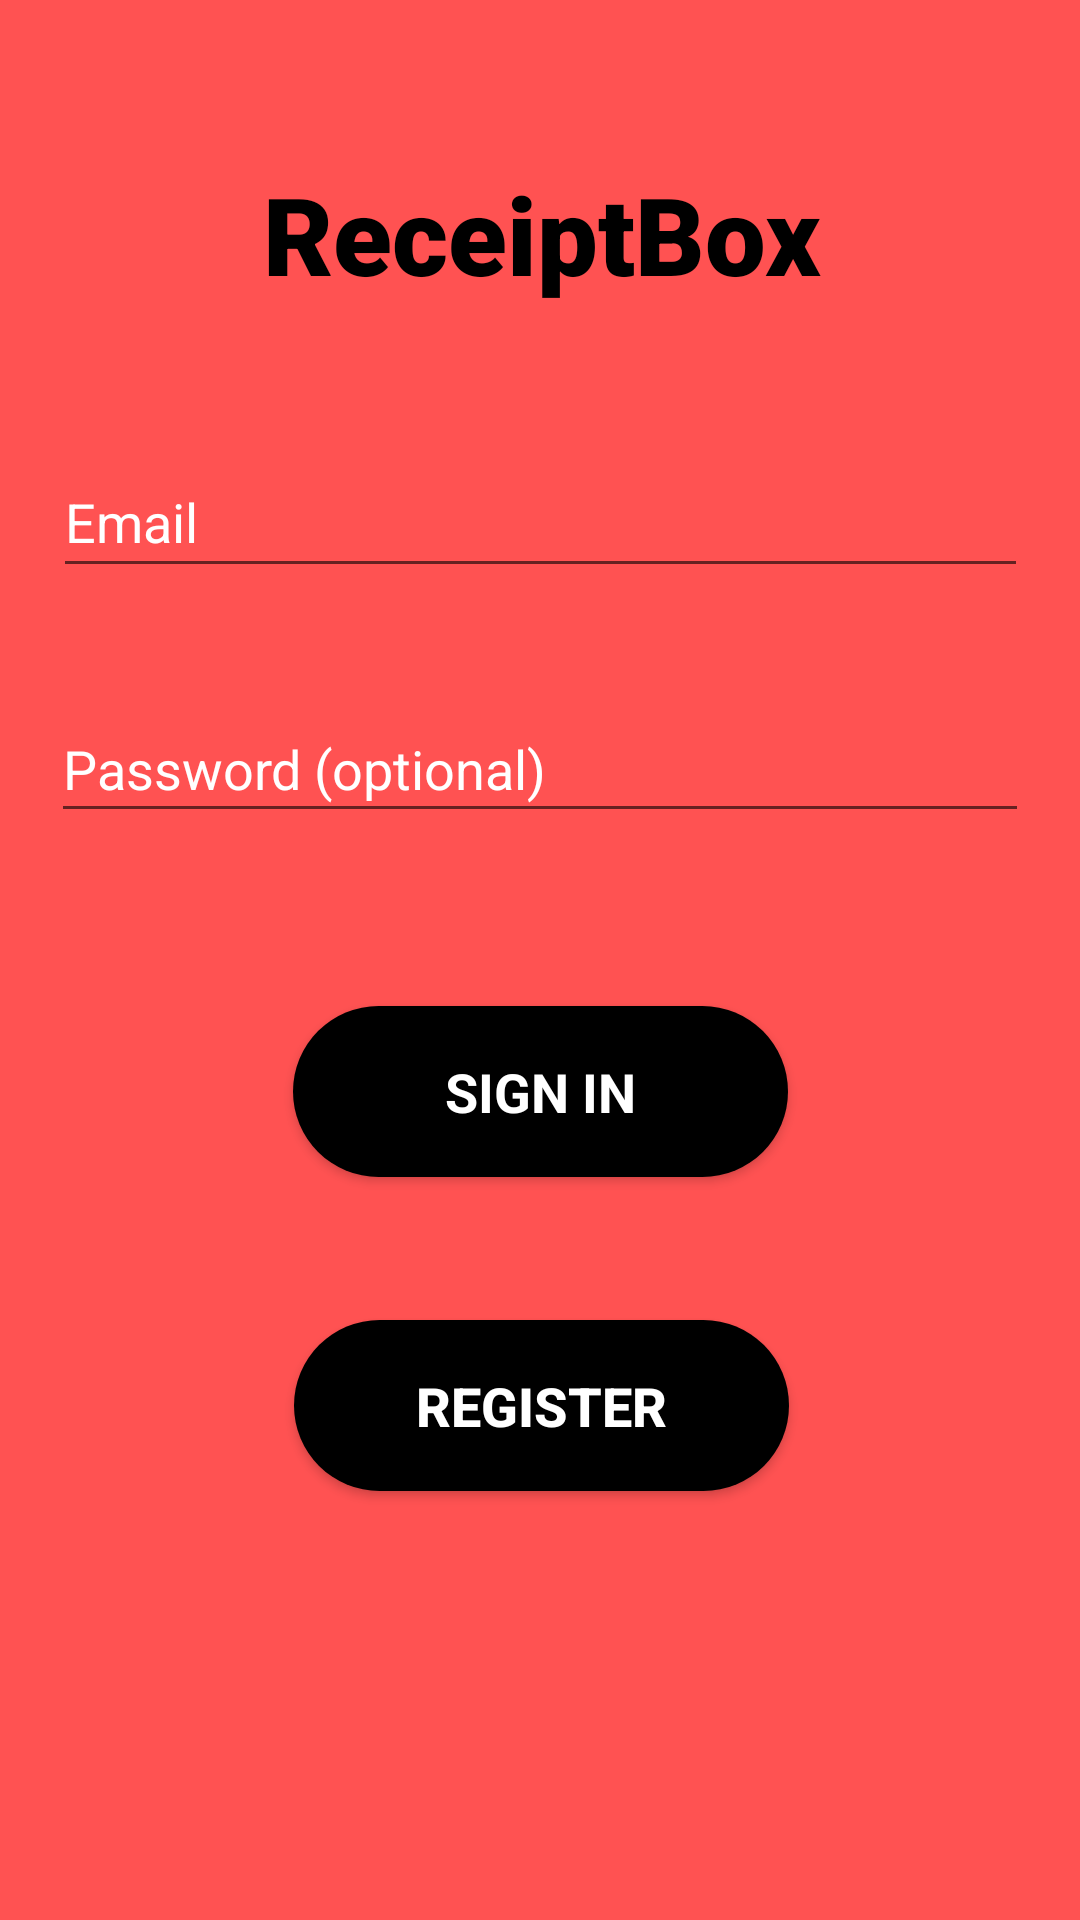

Android layout source for this screen:
<!-- AndroidManifest.xml: application theme AppTheme -->
<!-- res/layout/activity_login.xml -->
<?xml version="1.0" encoding="utf-8"?>
<android.support.constraint.ConstraintLayout xmlns:android="http://schemas.android.com/apk/res/android"
    xmlns:app="http://schemas.android.com/apk/res-auto"
    xmlns:tools="http://schemas.android.com/tools"
    android:id="@+id/linearLayout"
    android:layout_width="match_parent"
    android:layout_height="match_parent"
    android:gravity="center_horizontal"
    android:background="@color/coral"
    tools:context=".Activities.LoginActivity">

    
    <TextView
        android:id="@+id/titleRB"
        android:layout_width="272dp"
        android:layout_height="53dp"
        android:layout_marginBottom="8dp"
        android:layout_marginEnd="8dp"
        android:layout_marginStart="8dp"
        android:layout_marginTop="8dp"
        android:fontFamily="sans-serif"
        android:text="ReceiptBox"
        android:textAlignment="center"
        android:textAllCaps="false"
        android:textColor="#000000"
        android:textFontWeight="1000"
        android:textSize="36sp"
        android:textStyle="bold"
        app:layout_constraintBottom_toBottomOf="parent"
        app:layout_constraintEnd_toEndOf="parent"
        app:layout_constraintHorizontal_bias="0.503"
        app:layout_constraintStart_toStartOf="parent"
        app:layout_constraintTop_toTopOf="parent"
        app:layout_constraintVertical_bias="0.08" />

    <AutoCompleteTextView
        android:id="@+id/email"
        android:layout_width="325dp"
        android:layout_height="47dp"
        android:layout_marginBottom="8dp"
        android:layout_marginEnd="8dp"
        android:layout_marginStart="8dp"
        android:layout_marginTop="8dp"
        android:hint="@string/prompt_email"
        android:inputType="textEmailAddress"
        android:state_pressed="true" android:color="@color/white"
        android:maxLines="1"
        android:textColor="@color/white"
        android:textColorHint="@color/white"
        android:theme="@style/MyEditText"
        android:singleLine="true"
        app:layout_constraintBottom_toTopOf="@+id/password"
        app:layout_constraintEnd_toEndOf="parent"
        app:layout_constraintHorizontal_bias="0.511"
        app:layout_constraintStart_toStartOf="parent"
        app:layout_constraintTop_toTopOf="parent"
        app:layout_constraintVertical_bias="0.836" />

    <EditText
        android:id="@+id/password"
        android:layout_width="326dp"
        android:layout_height="46dp"
        android:layout_marginBottom="8dp"
        android:layout_marginEnd="8dp"
        android:layout_marginStart="8dp"
        android:layout_marginTop="108dp"
        android:hint="@string/prompt_password"
        android:imeActionId="6"
        android:imeActionLabel="@string/action_sign_in_short"
        android:textColorHint="@color/white"
        android:textColor="@color/white"
        android:state_pressed="true" android:color="@color/white"
        android:theme="@style/MyEditText"
        android:imeOptions="actionUnspecified"
        android:inputType="textPassword"
        android:maxLines="1"
        android:singleLine="true"
        app:layout_constraintBottom_toBottomOf="parent"
        app:layout_constraintEnd_toEndOf="parent"
        app:layout_constraintStart_toStartOf="parent"
        app:layout_constraintTop_toTopOf="parent"
        app:layout_constraintVertical_bias="0.259" />

    <Button
        android:id="@+id/register_button"
        android:layout_width="165dp"
        android:layout_height="57dp"
        android:layout_marginBottom="132dp"
        android:layout_marginEnd="8dp"
        android:layout_marginStart="8dp"
        android:layout_marginTop="8dp"
        android:background="@drawable/login_button"
        android:text="@string/action_register"
        android:textColor="@color/white"
        android:textSize="18dp"
        android:textStyle="bold"
        app:layout_constraintBottom_toBottomOf="parent"
        app:layout_constraintEnd_toEndOf="parent"
        app:layout_constraintHorizontal_bias="0.502"
        app:layout_constraintStart_toStartOf="parent"
        app:layout_constraintTop_toBottomOf="@+id/email_sign_in_button"
        app:layout_constraintVertical_bias="0.784" />

    <Button
        android:id="@+id/email_sign_in_button"
        style="?android:textAppearanceSmall"
        android:layout_width="165dp"
        android:layout_height="57dp"
        android:layout_marginEnd="8dp"
        android:layout_marginStart="8dp"
        android:layout_marginTop="8dp"
        android:background="@drawable/login_button"
        android:fontFamily="sans-serif"
        android:text="@string/action_sign_in_short"
        android:textColor="@color/white"
        android:textSize="18dp"
        android:textStyle="bold"
        app:layout_constraintBottom_toBottomOf="parent"
        app:layout_constraintEnd_toEndOf="parent"
        app:layout_constraintHorizontal_bias="0.501"
        app:layout_constraintStart_toStartOf="parent"
        app:layout_constraintTop_toTopOf="parent"
        app:layout_constraintVertical_bias="0.569" />


</android.support.constraint.ConstraintLayout>
<!-- resources referenced by this layout -->
<resources>
  <color name="coral">#FF5252</color>
  <color name="white">#FFFFFF</color>
  <!-- drawable login_button (drawable) -->
  <?xml version="1.0" encoding="utf-8"?>
  <shape xmlns:android="http://schemas.android.com/apk/res/android"
      android:shape="rectangle" >
  
      <corners
          android:bottomLeftRadius="30dp"
          android:bottomRightRadius="30dp"
          android:radius="60dp"
          android:topLeftRadius="30dp"
          android:topRightRadius="30dp" />
      <gradient
          android:angle="45"
          android:centerX="10%"
          android:centerColor="#000000"
          android:startColor="#000000"
          android:endColor="#000000"
          android:type="linear"
          />
      <padding
          android:bottom="0dp"
          android:left="0dp"
          android:right="0dp"
          android:top="0dp" />
  
      <size
          android:height="60dp"
          android:width="150dp" />
  
  </shape>
  <string name="action_register">Register</string>
  <string name="action_sign_in_short">Sign in</string>
  <string name="prompt_email">Email</string>
  <string name="prompt_password">Password (optional)</string>
  <style name="MyEditText" parent="Theme.AppCompat.Light">
          <item name="colorControlActivated">@color/white</item>
      </style>
  <style name="AppTheme" parent="Theme.AppCompat.Light.NoActionBar">
          
          <item name="colorPrimary">@color/colorPrimary</item>
          <item name="colorPrimaryDark">@color/colorPrimaryDark</item>
          <item name="colorAccent">@color/colorAccent</item>
      </style>
  <color name="colorPrimary">#3F51B5</color>
  <color name="colorPrimaryDark">#303F9F</color>
  <color name="colorAccent">#FF4081</color>
</resources>
